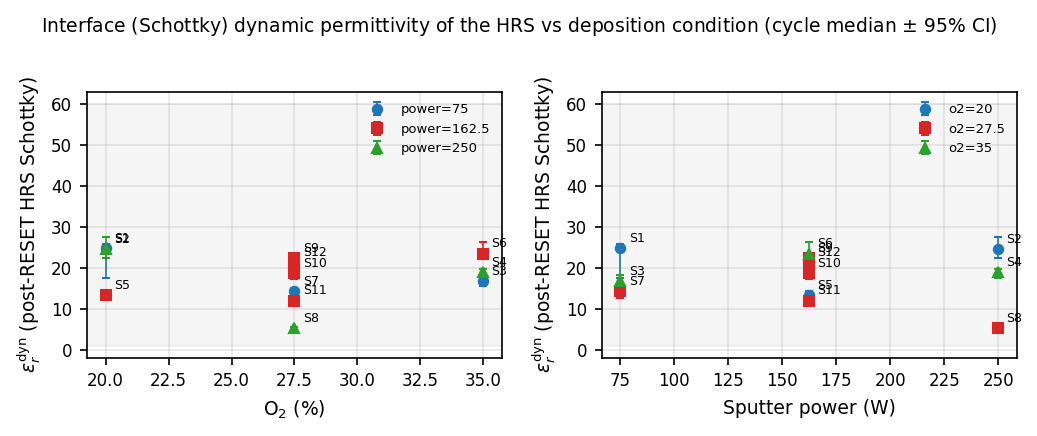

The data file committed next to this chart (first rows):
condition, o2_pct, power_W, eps_r_dyn, eps_ci_lo, eps_ci_hi, n_cycles
S1, 20.0, 75.0, 24.71, 17.5, 25.71, 37
S2, 20.0, 250.0, 24.61, 22.41, 27.4, 101
S3, 35.0, 75.0, 16.77, 15.5, 18.35, 40
S4, 35.0, 250.0, 18.99, 17.4, 19.8, 20
S5, 20.0, 162.5, 13.25, 12.49, 14.36, 20
S6, 35.0, 162.5, 23.46, 22.4, 26.32, 20
S7, 27.5, 75.0, 14.32, 12.74, 15.02, 20
S8, 27.5, 250.0, 5.317, 4.856, 5.537, 20
S9, 27.5, 162.5, 22.33, 20.85, 23.21, 20
S10, 27.5, 162.5, 18.73, 17.3, 19.7, 20
S11, 27.5, 162.5, 11.96, 11.32, 12.25, 96
S12, 27.5, 162.5, 21.37, 20.81, 21.81, 40
